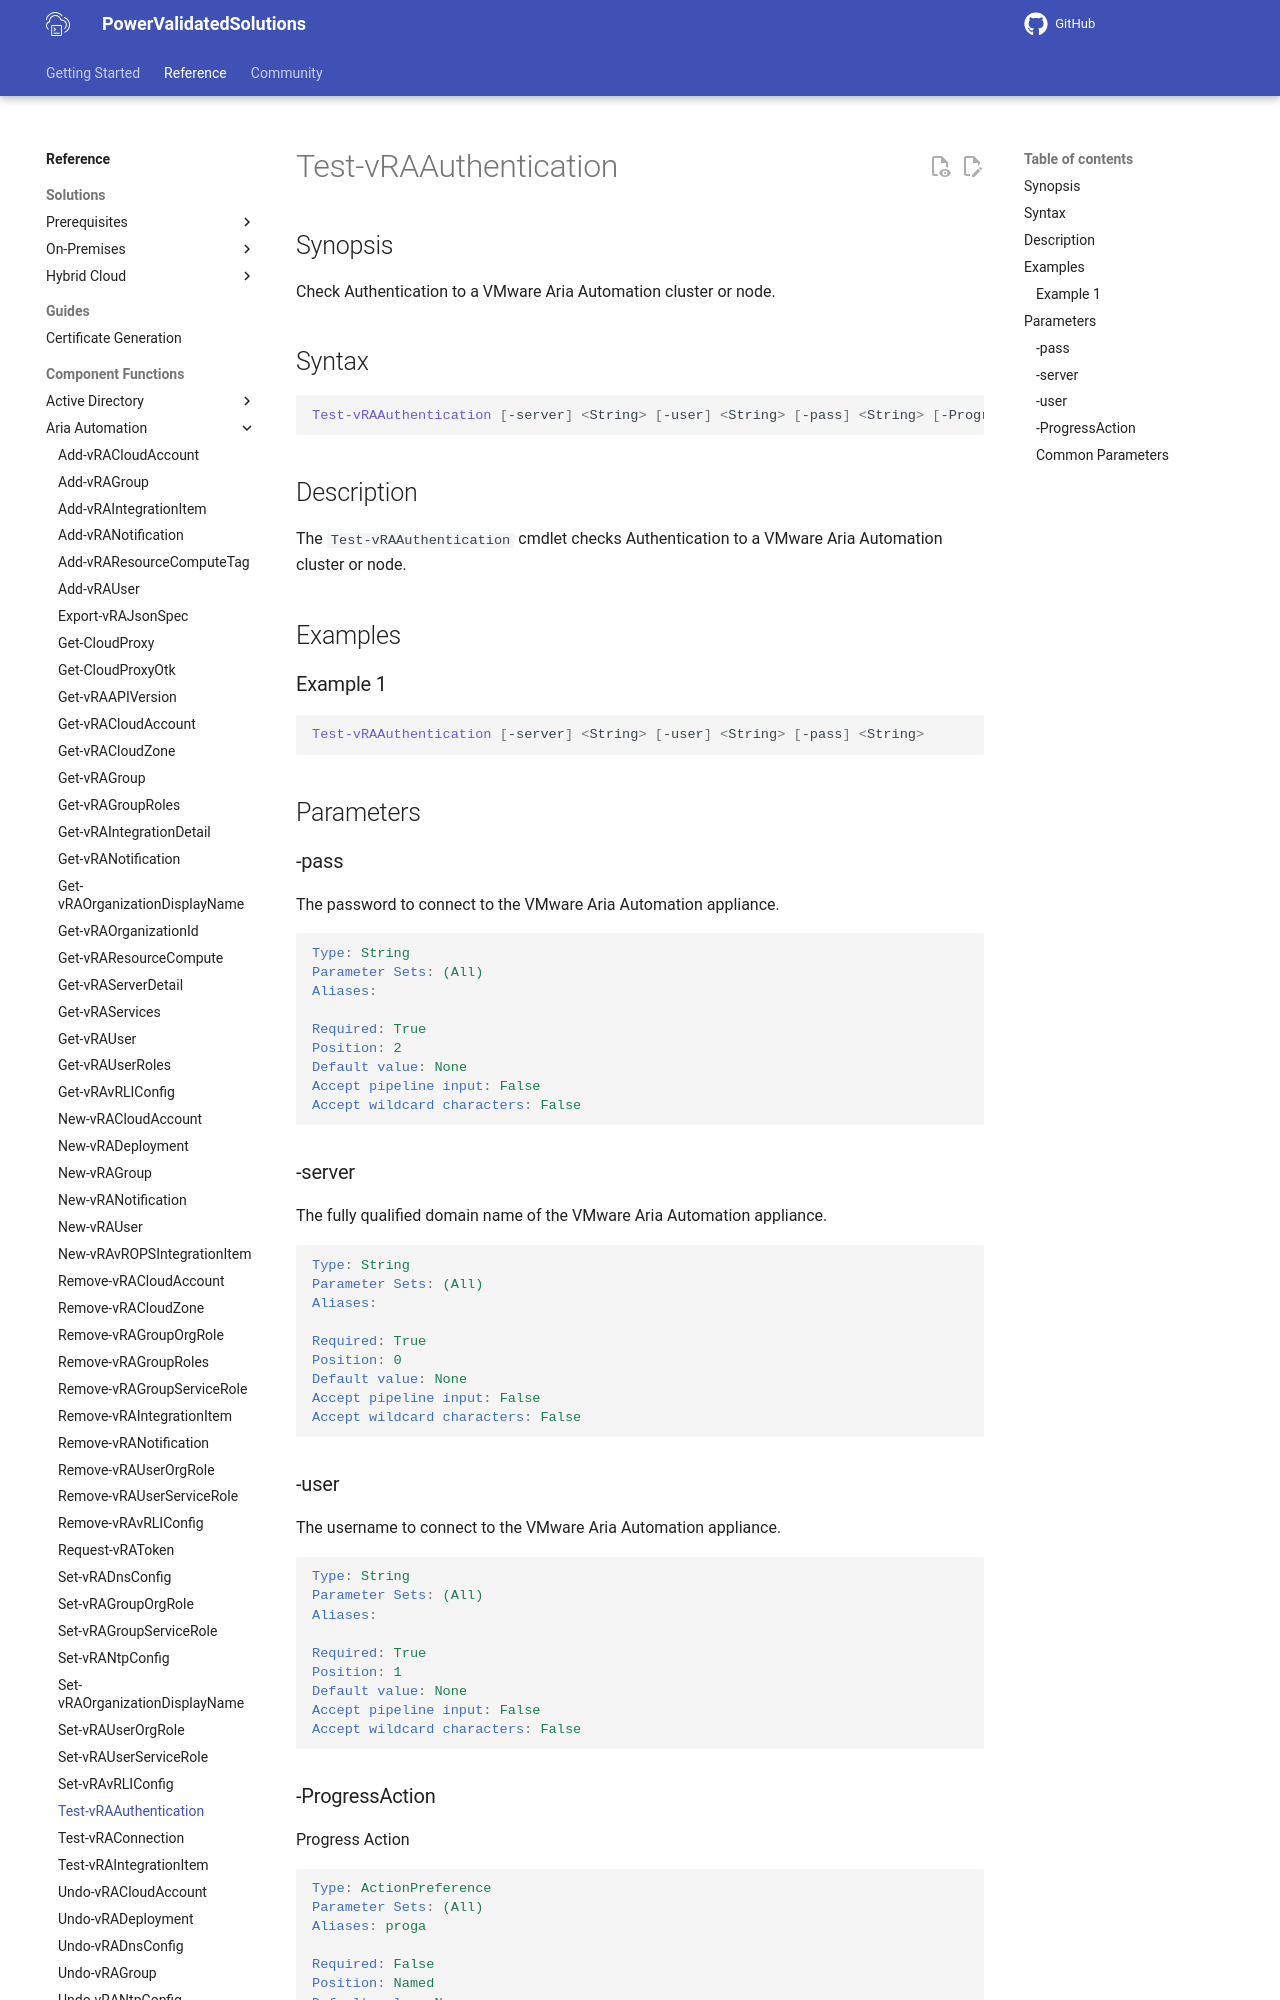

repository: vmware/power-validated-solutions-for-cloud-foundation · page: documentation/functions/aria-suite/aria-automation/Test-vRAAuthentication/index.html · generator: mkdocs

# Test-vRAAuthentication

## Synopsis

Check Authentication to a VMware Aria Automation cluster or node.

## Syntax

```powershell
Test-vRAAuthentication [-server] <String> [-user] <String> [-pass] <String> [-ProgressAction <ActionPreference>] [<CommonParameters>]
```

## Description

The `Test-vRAAuthentication` cmdlet checks Authentication to a VMware Aria Automation cluster or node.

## Examples

### Example 1

```powershell
Test-vRAAuthentication [-server] <String> [-user] <String> [-pass] <String>
```

## Parameters

### -pass

The password to connect to the VMware Aria Automation appliance.

```yaml
Type: String
Parameter Sets: (All)
Aliases:

Required: True
Position: 2
Default value: None
Accept pipeline input: False
Accept wildcard characters: False
```

### -server

The fully qualified domain name of the VMware Aria Automation appliance.

```yaml
Type: String
Parameter Sets: (All)
Aliases:

Required: True
Position: 0
Default value: None
Accept pipeline input: False
Accept wildcard characters: False
```

### -user

The username to connect to the VMware Aria Automation appliance.

```yaml
Type: String
Parameter Sets: (All)
Aliases:

Required: True
Position: 1
Default value: None
Accept pipeline input: False
Accept wildcard characters: False
```
